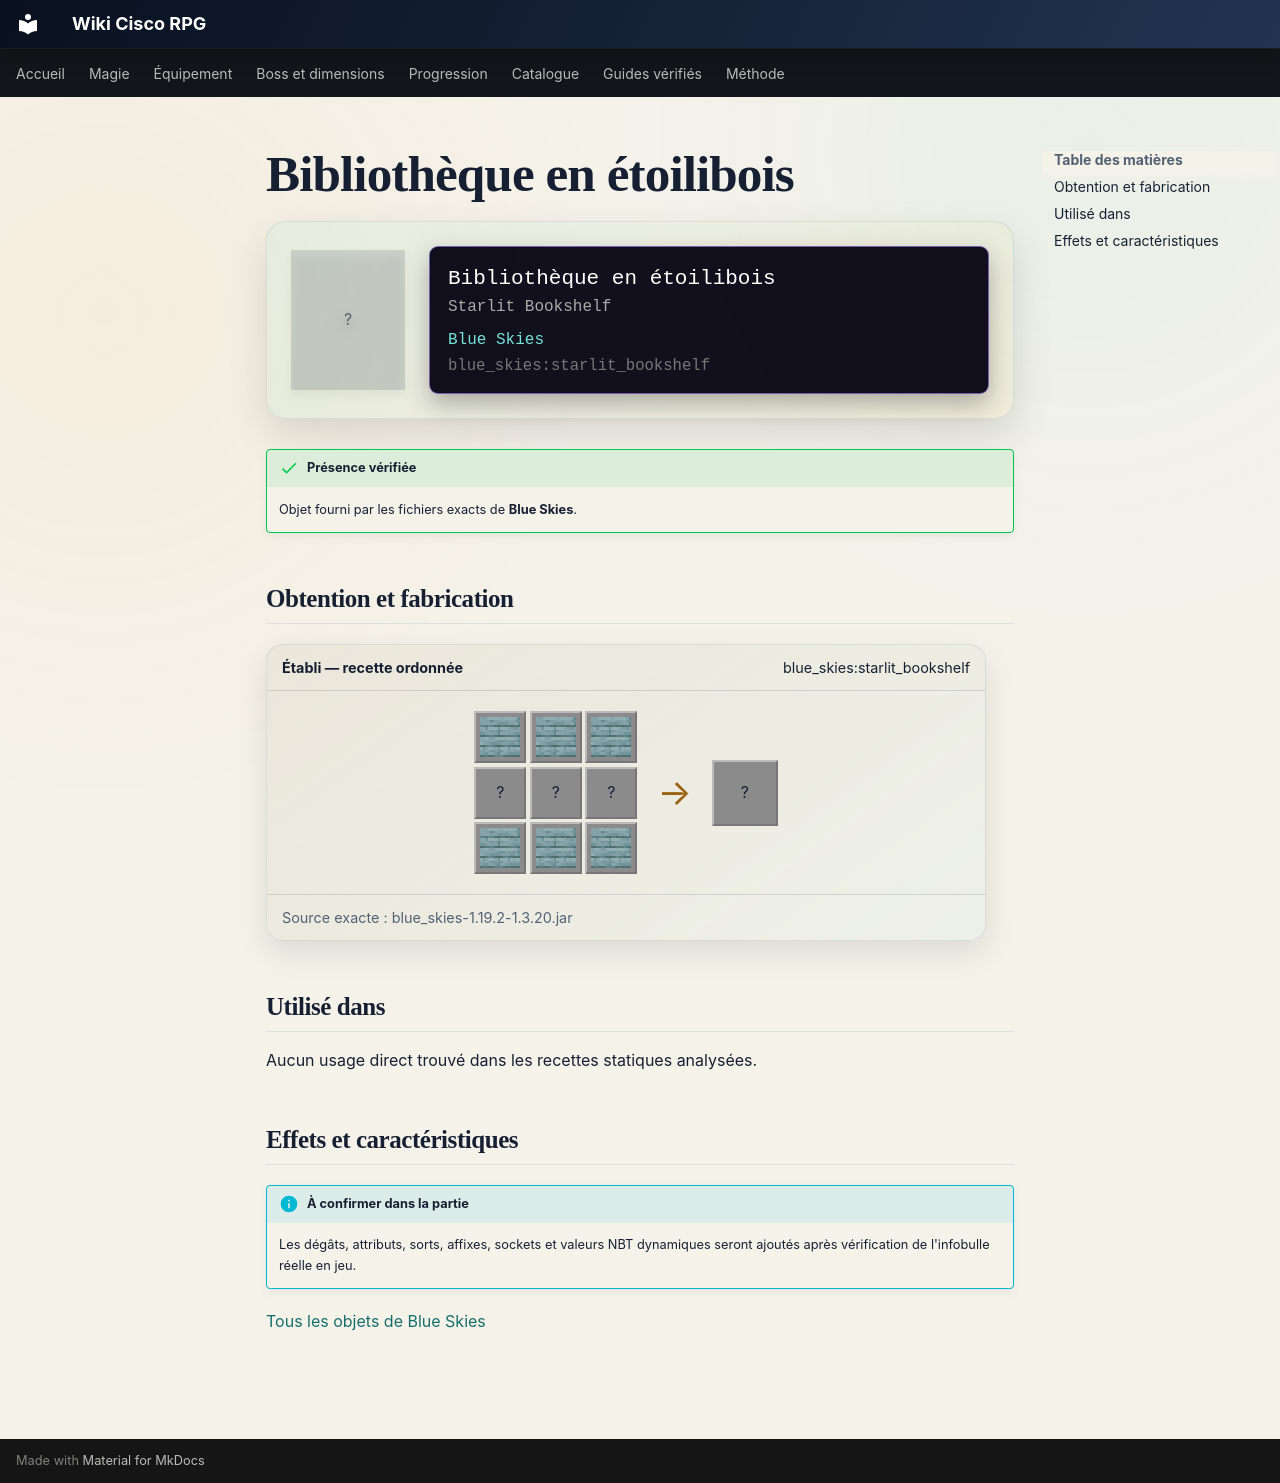

repository: Kloups-Dev/wiki-cisco-rpg · page: catalogue/objets/blue_skies/starlit_bookshelf/index.html · generator: mkdocs

# Bibliothèque en étoilibois

<div class="mc-item-showcase">
<div class="mc-item-icon mc-item-icon--missing">?</div>
<div class="mc-tooltip-card">
<div class="mc-tooltip-card__name">Bibliothèque en étoilibois</div>
<div class="mc-tooltip-card__alias">Starlit Bookshelf</div>
<div class="mc-tooltip-card__mod">Blue Skies</div>
<div class="mc-tooltip-card__id">blue_skies:starlit_bookshelf</div>
</div>
</div>

!!! success "Présence vérifiée"
    Objet fourni par les fichiers exacts de **Blue Skies**.

## Obtention et fabrication

<div class="jei-recipe"><div class="jei-recipe__head"><strong>Établi — recette ordonnée</strong><span>blue_skies:starlit_bookshelf</span></div><div class="jei-recipe__body"><div class="jei-grid"><a class="jei-slot" href="../../../../catalogue/objets/blue_skies/starlit_planks/" title="Planches d&#x27;étoilibois (blue_skies:starlit_planks)"><img src="../../../../assets/generated/items/blue_skies/starlit_planks.png" alt="" loading="lazy"></a><a class="jei-slot" href="../../../../catalogue/objets/blue_skies/starlit_planks/" title="Planches d&#x27;étoilibois (blue_skies:starlit_planks)"><img src="../../../../assets/generated/items/blue_skies/starlit_planks.png" alt="" loading="lazy"></a><a class="jei-slot" href="../../../../catalogue/objets/blue_skies/starlit_planks/" title="Planches d&#x27;étoilibois (blue_skies:starlit_planks)"><img src="../../../../assets/generated/items/blue_skies/starlit_planks.png" alt="" loading="lazy"></a><span class="jei-slot" title="Book (minecraft:book)">?</span><span class="jei-slot" title="Book (minecraft:book)">?</span><span class="jei-slot" title="Book (minecraft:book)">?</span><a class="jei-slot" href="../../../../catalogue/objets/blue_skies/starlit_planks/" title="Planches d&#x27;étoilibois (blue_skies:starlit_planks)"><img src="../../../../assets/generated/items/blue_skies/starlit_planks.png" alt="" loading="lazy"></a><a class="jei-slot" href="../../../../catalogue/objets/blue_skies/starlit_planks/" title="Planches d&#x27;étoilibois (blue_skies:starlit_planks)"><img src="../../../../assets/generated/items/blue_skies/starlit_planks.png" alt="" loading="lazy"></a><a class="jei-slot" href="../../../../catalogue/objets/blue_skies/starlit_planks/" title="Planches d&#x27;étoilibois (blue_skies:starlit_planks)"><img src="../../../../assets/generated/items/blue_skies/starlit_planks.png" alt="" loading="lazy"></a></div><span class="jei-arrow">→</span><span class="jei-slot jei-slot--result">?</span></div><div class="jei-recipe__source">Source exacte : blue_skies-1.19.2-1.3.20.jar</div></div>

## Utilisé dans

Aucun usage direct trouvé dans les recettes statiques analysées.

## Effets et caractéristiques

!!! info "À confirmer dans la partie"
    Les dégâts, attributs, sorts, affixes, sockets et valeurs NBT dynamiques seront ajoutés après vérification de l'infobulle réelle en jeu.

[Tous les objets de Blue Skies](../../../contenu/blue-skies.md)
